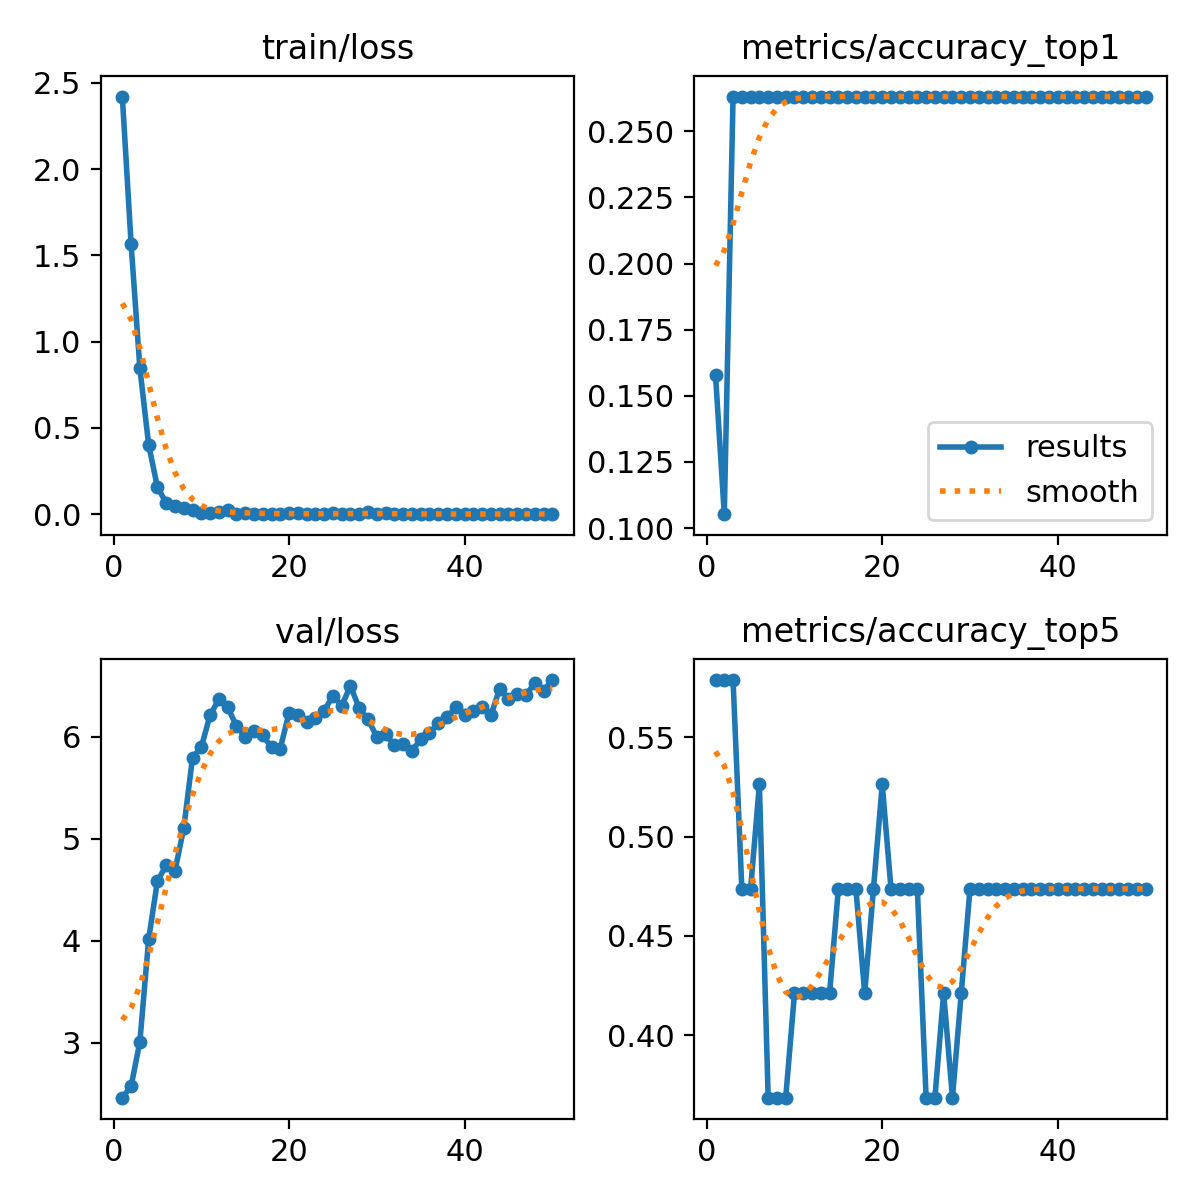

Source data for this figure (header and first rows):
epoch, time, train/loss, metrics/accuracy_top1, metrics/accuracy_top5, val/loss, lr/pg0, lr/pg1, lr/pg2
1, 7.195, 2.42, 0.1579, 0.5789, 2.46, 7.337e-05, 7.337e-05, 7.337e-05
2, 13.56, 1.568, 0.1053, 0.5789, 2.572, 0.0001504, 0.0001504, 0.0001504
3, 19.28, 0.8455, 0.2632, 0.5789, 3.008, 0.0002242, 0.0002242, 0.0002242
4, 24.6, 0.4031, 0.2632, 0.4737, 4.014, 0.0002949, 0.0002949, 0.0002949
5, 30.84, 0.1569, 0.2632, 0.4737, 4.586, 0.0003624, 0.0003624, 0.0003624
6, 38.28, 0.06657, 0.2632, 0.5263, 4.74, 0.0004267, 0.0004267, 0.0004267
7, 45.07, 0.04612, 0.2632, 0.3684, 4.685, 0.0004878, 0.0004878, 0.0004878
8, 50.61, 0.0351, 0.2632, 0.3684, 5.106, 0.0005458, 0.0005458, 0.0005458
9, 56.14, 0.02257, 0.2632, 0.3684, 5.798, 0.0005613, 0.0005613, 0.0005613
10, 62.08, 0.00471, 0.2632, 0.421, 5.9, 0.0005481, 0.0005481, 0.0005481
11, 67.52, 0.00589, 0.2632, 0.421, 6.214, 0.0005349, 0.0005349, 0.0005349
12, 73.19, 0.01155, 0.2632, 0.421, 6.369, 0.0005217, 0.0005217, 0.0005217
13, 78.84, 0.02706, 0.2632, 0.421, 6.292, 0.0005085, 0.0005085, 0.0005085
14, 84.75, 0.00388, 0.2632, 0.421, 6.109, 0.0004953, 0.0004953, 0.0004953
15, 91.07, 0.00752, 0.2632, 0.4737, 6.004, 0.0004821, 0.0004821, 0.0004821
16, 96.94, 0.00316, 0.2632, 0.4737, 6.061, 0.0004689, 0.0004689, 0.0004689
17, 103.3, 0.00224, 0.2632, 0.4737, 6.015, 0.0004557, 0.0004557, 0.0004557
18, 109.7, 0.0015, 0.2632, 0.421, 5.899, 0.0004425, 0.0004425, 0.0004425
19, 115.7, 0.00314, 0.2632, 0.4737, 5.886, 0.0004293, 0.0004293, 0.0004293
20, 121.9, 0.00476, 0.2632, 0.5263, 6.239, 0.0004161, 0.0004161, 0.0004161
21, 128.4, 0.00458, 0.2632, 0.4737, 6.214, 0.0004029, 0.0004029, 0.0004029
22, 134.9, 0.00236, 0.2632, 0.4737, 6.148, 0.0003897, 0.0003897, 0.0003897
23, 141, 0.00079, 0.2632, 0.4737, 6.19, 0.0003765, 0.0003765, 0.0003765
24, 147.7, 0.0021, 0.2632, 0.4737, 6.258, 0.0003632, 0.0003632, 0.0003632
25, 154.1, 0.00549, 0.2632, 0.3684, 6.403, 0.00035, 0.00035, 0.00035
26, 160.5, 0.00183, 0.2632, 0.3684, 6.309, 0.0003368, 0.0003368, 0.0003368
27, 166.9, 0.0037, 0.2632, 0.421, 6.5, 0.0003236, 0.0003236, 0.0003236
28, 173.8, 0.00207, 0.2632, 0.3684, 6.281, 0.0003104, 0.0003104, 0.0003104
29, 180.5, 0.01208, 0.2632, 0.421, 6.176, 0.0002972, 0.0002972, 0.0002972
30, 187.1, 0.00403, 0.2632, 0.4737, 6, 0.000284, 0.000284, 0.000284
31, 194.4, 0.00543, 0.2632, 0.4737, 6.026, 0.0002708, 0.0002708, 0.0002708
32, 201.5, 0.00107, 0.2632, 0.4737, 5.922, 0.0002576, 0.0002576, 0.0002576
33, 208.6, 0.00331, 0.2632, 0.4737, 5.936, 0.0002444, 0.0002444, 0.0002444
34, 215.8, 0.00141, 0.2632, 0.4737, 5.859, 0.0002312, 0.0002312, 0.0002312
35, 223, 0.00139, 0.2632, 0.4737, 5.98, 0.000218, 0.000218, 0.000218
36, 229.8, 0.00076, 0.2632, 0.4737, 6.041, 0.0002048, 0.0002048, 0.0002048
37, 236.7, 0.00208, 0.2632, 0.4737, 6.135, 0.0001916, 0.0001916, 0.0001916
38, 243.9, 0.001, 0.2632, 0.4737, 6.196, 0.0001784, 0.0001784, 0.0001784
39, 250.9, 0.00295, 0.2632, 0.4737, 6.291, 0.0001651, 0.0001651, 0.0001651
40, 258.3, 0.00095, 0.2632, 0.4737, 6.219, 0.0001519, 0.0001519, 0.0001519
41, 265.1, 0.00098, 0.2632, 0.4737, 6.259, 0.0001387, 0.0001387, 0.0001387
42, 272.5, 0.00178, 0.2632, 0.4737, 6.296, 0.0001255, 0.0001255, 0.0001255
43, 280.2, 0.00122, 0.2632, 0.4737, 6.211, 0.0001123, 0.0001123, 0.0001123
44, 287.7, 0.00227, 0.2632, 0.4737, 6.475, 9.91162e-05, 9.91162e-05, 9.91162e-05
45, 295.3, 0.00076, 0.2632, 0.4737, 6.372, 8.59096e-05, 8.59096e-05, 8.59096e-05
46, 302.7, 0.00121, 0.2632, 0.4737, 6.421, 7.2703e-05, 7.2703e-05, 7.2703e-05
47, 310, 0.0014, 0.2632, 0.4737, 6.409, 5.94964e-05, 5.94964e-05, 5.94964e-05
48, 317.2, 0.00157, 0.2632, 0.4737, 6.533, 4.62898e-05, 4.62898e-05, 4.62898e-05
49, 324.5, 0.00061, 0.2632, 0.4737, 6.455, 3.30832e-05, 3.30832e-05, 3.30832e-05
50, 331.7, 0.00329, 0.2632, 0.4737, 6.559, 1.98766e-05, 1.98766e-05, 1.98766e-05
